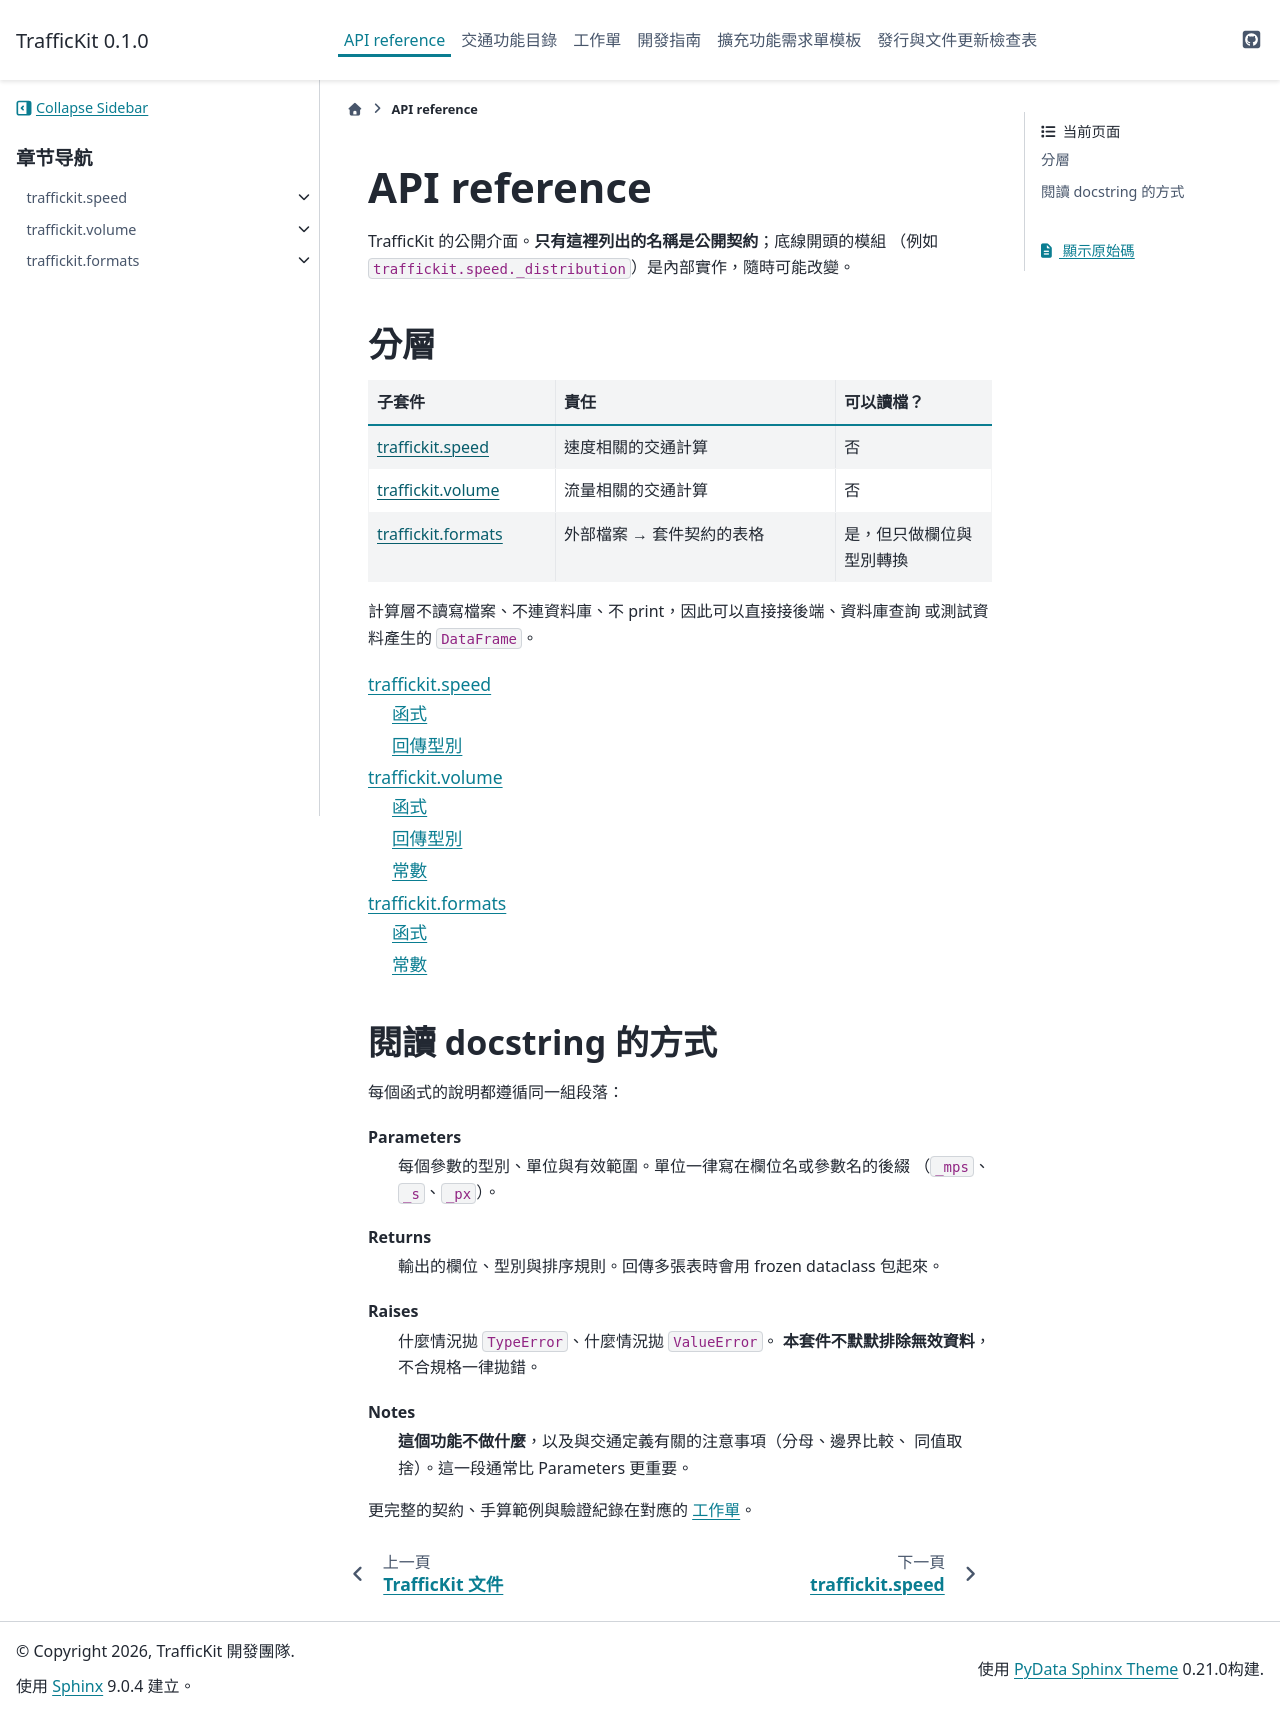

repository: YCkao5888/TrafficKit · page: 0.1.0/api/index.html · generator: sphinx

API reference
=============

TrafficKit 的公開介面。**只有這裡列出的名稱是公開契約**；底線開頭的模組
（例如 ``traffickit.speed._distribution``）是內部實作，隨時可能改變。

分層
----

.. list-table::
   :header-rows: 1
   :widths: 30 45 25

   * - 子套件
     - 責任
     - 可以讀檔？
   * - :doc:`traffickit.speed <speed>`
     - 速度相關的交通計算
     - 否
   * - :doc:`traffickit.volume <volume>`
     - 流量相關的交通計算
     - 否
   * - :doc:`traffickit.formats <formats>`
     - 外部檔案 → 套件契約的表格
     - 是，但只做欄位與型別轉換

計算層不讀寫檔案、不連資料庫、不 print，因此可以直接接後端、資料庫查詢
或測試資料產生的 ``DataFrame``。

.. toctree::
   :maxdepth: 2

   speed
   volume
   formats

閱讀 docstring 的方式
---------------------

每個函式的說明都遵循同一組段落：

Parameters
   每個參數的型別、單位與有效範圍。單位一律寫在欄位名或參數名的後綴
   （``_mps``、``_s``、``_px``）。

Returns
   輸出的欄位、型別與排序規則。回傳多張表時會用 frozen dataclass 包起來。

Raises
   什麼情況拋 ``TypeError``、什麼情況拋 ``ValueError``。
   **本套件不默默排除無效資料**，不合規格一律拋錯。

Notes
   **這個功能不做什麼**，以及與交通定義有關的注意事項（分母、邊界比較、
   同值取捨）。這一段通常比 Parameters 更重要。

更完整的契約、手算範例與驗證紀錄在對應的
:doc:`工作單 <../worksheets/index>`。
